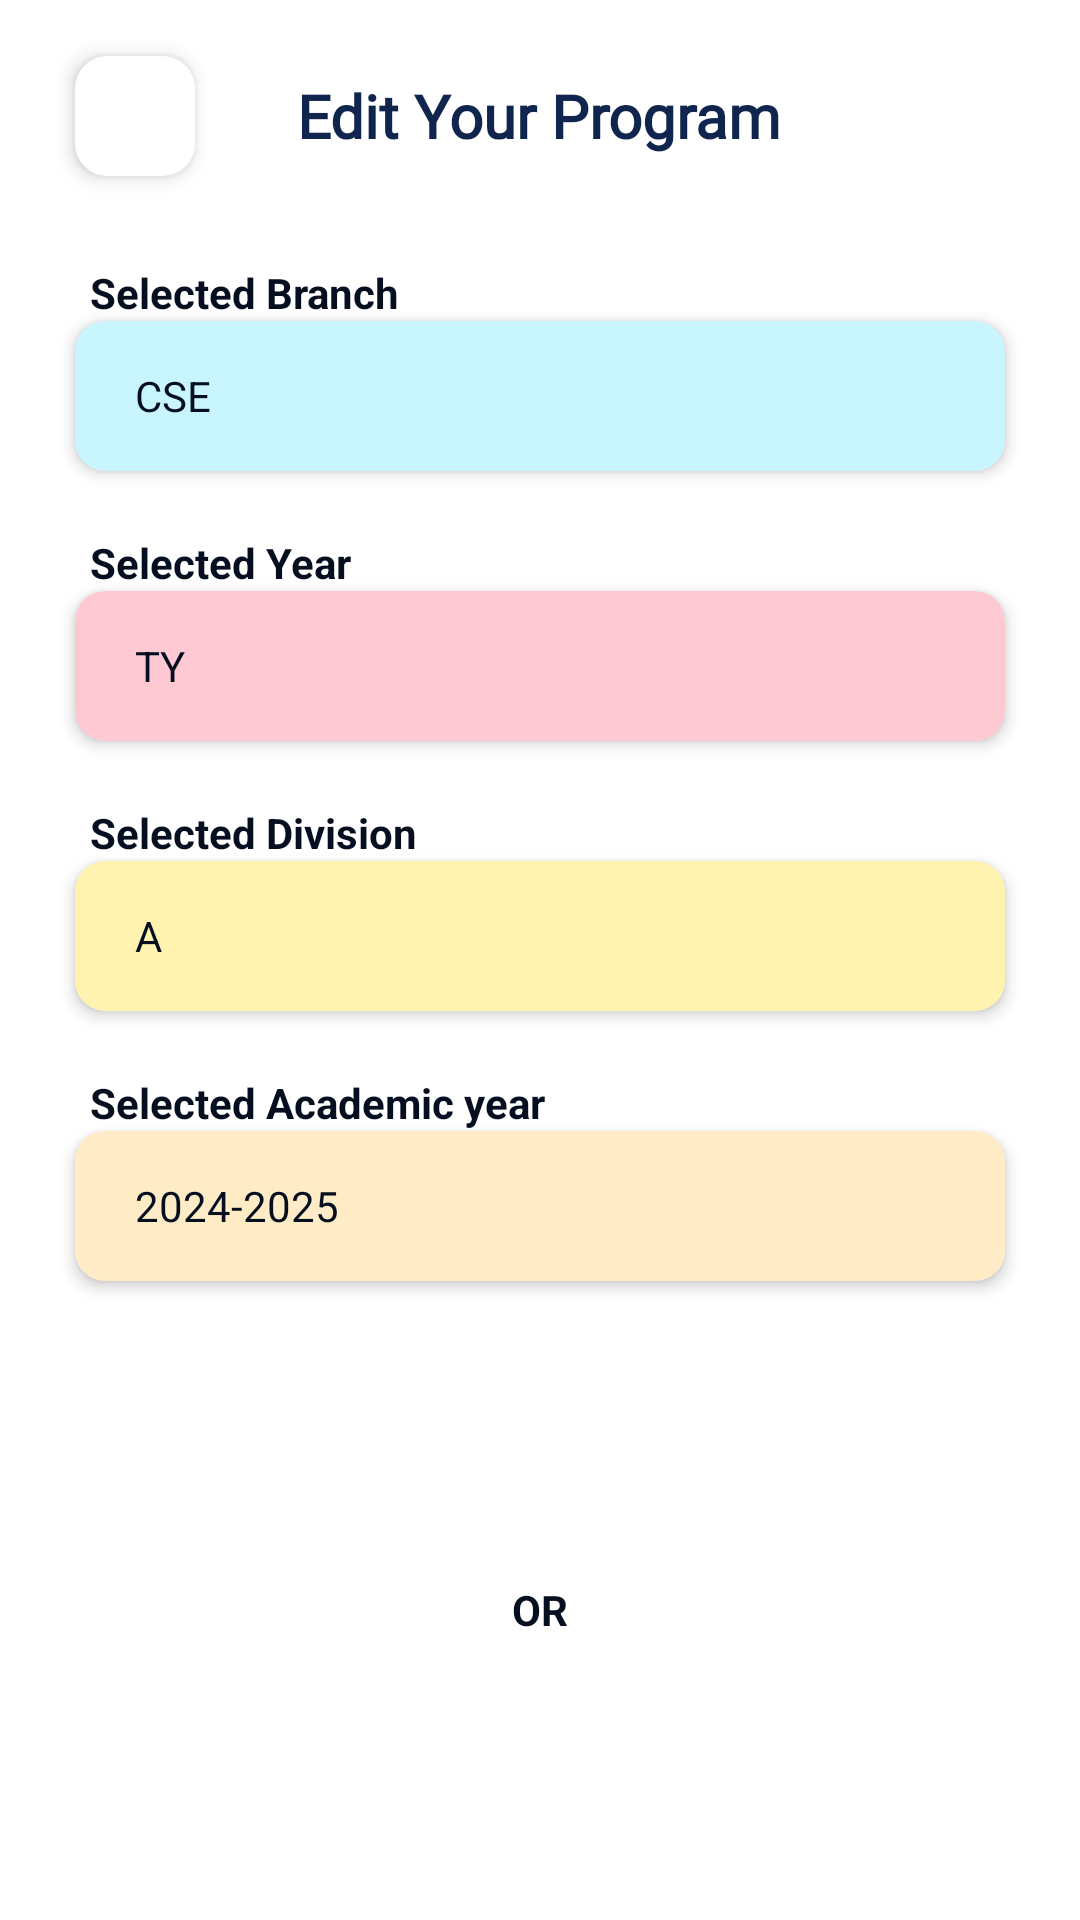

The Android layout XML behind this screen, and the referenced resources:
<!-- AndroidManifest.xml: application theme Theme.SGGSScanner -->
<!-- res/layout/activity_edit_course.xml -->
<?xml version="1.0" encoding="utf-8"?>
<androidx.constraintlayout.widget.ConstraintLayout xmlns:android="http://schemas.android.com/apk/res/android"
    xmlns:app="http://schemas.android.com/apk/res-auto"
    xmlns:tools="http://schemas.android.com/tools"
    android:layout_width="match_parent"
    android:layout_height="match_parent"
    tools:context=".EditCourse">


    <ScrollView
        android:layout_width="match_parent"
        android:layout_height="match_parent"
        android:scrollbars="none"
        app:layout_constraintBottom_toBottomOf="parent"
        app:layout_constraintEnd_toEndOf="parent"
        app:layout_constraintStart_toStartOf="parent"
        app:layout_constraintTop_toTopOf="parent">

        <androidx.constraintlayout.widget.ConstraintLayout
            android:layout_width="match_parent"
            android:layout_height="wrap_content">

            <ImageView
                android:id="@+id/back"
                android:layout_width="40dp"
                android:layout_height="40dp"
                android:layout_marginStart="25dp"
                android:background="@drawable/round_boarder"
                android:elevation="4dp"
                android:src="@drawable/arrow"
                app:layout_constraintBottom_toBottomOf="@+id/signUpText"
                app:layout_constraintStart_toStartOf="parent"
                app:layout_constraintTop_toTopOf="@+id/signUpText" />

            <TextView
                android:id="@+id/signUpText"
                android:layout_width="wrap_content"
                android:layout_height="wrap_content"
                android:layout_alignParentTop="true"
                android:layout_alignParentEnd="true"
                android:layout_marginTop="25dp"
                android:elevation="1dp"
                android:fontFamily="@font/rubik_bold"
                android:text="Edit Your Program"
                android:textColor="#0F254E"
                android:textSize="20sp"
                android:textStyle="bold"
                app:layout_constraintEnd_toEndOf="parent"
                app:layout_constraintHorizontal_bias="0.498"
                app:layout_constraintStart_toStartOf="parent"
                app:layout_constraintTop_toTopOf="parent" />


            <TextView
                android:id="@+id/textView12"
                android:layout_width="wrap_content"
                android:layout_height="wrap_content"
                android:text="Selected Branch"
                android:layout_marginStart="5dp"
                android:textColor="@color/black"
                android:textStyle="bold"
                app:layout_constraintBottom_toTopOf="@+id/cardView10"
                app:layout_constraintStart_toStartOf="@+id/cardView10" />

            <androidx.cardview.widget.CardView
                android:id="@+id/cardView10"
                android:layout_width="match_parent"
                android:layout_height="50dp"
                android:layout_marginHorizontal="25dp"
                android:layout_marginVertical="55dp"
                android:backgroundTint="#C9F5FF"
                app:cardCornerRadius="10dp"
                app:cardElevation="3dp"
                app:layout_constraintEnd_toEndOf="parent"
                app:layout_constraintStart_toStartOf="parent"
                app:layout_constraintTop_toBottomOf="@+id/signUpText">

                <TextView
                    android:id="@+id/branchSelector"
                    android:layout_width="match_parent"
                    android:layout_height="wrap_content"
                    android:layout_gravity="center_vertical"
                    android:layout_marginStart="20dp"
                    android:textColor="@color/black"
                    android:text="CSE"/>
            </androidx.cardview.widget.CardView>


            <TextView
                android:id="@+id/textView14"
                android:layout_width="wrap_content"
                android:layout_height="wrap_content"
                android:layout_marginStart="5dp"
                android:text="Selected Division"
                android:textColor="@color/black"
                android:textStyle="bold"
                app:layout_constraintBottom_toTopOf="@+id/cardView11"
                app:layout_constraintStart_toStartOf="@+id/cardView11" />

            <androidx.cardview.widget.CardView
                android:id="@+id/cardView11"
                android:layout_width="match_parent"
                android:layout_height="50dp"
                android:layout_marginHorizontal="25dp"
                android:layout_marginTop="40dp"
                android:backgroundTint="#FFF3AF"
                app:cardCornerRadius="10dp"
                app:cardElevation="3dp"
                app:layout_constraintEnd_toEndOf="parent"
                app:layout_constraintStart_toStartOf="parent"
                app:layout_constraintTop_toBottomOf="@+id/cardView9">

                <TextView
                    android:id="@+id/divisionSelector"
                    android:layout_width="match_parent"
                    android:layout_height="wrap_content"
                    android:layout_gravity="center_vertical"
                    android:layout_marginStart="20dp"
                    android:textColor="@color/black"
                    android:text="A"/>
            </androidx.cardview.widget.CardView>


            <TextView
                android:id="@+id/textView13"
                android:layout_width="wrap_content"
                android:layout_height="wrap_content"
                android:layout_marginStart="5dp"
                android:text="Selected Year"
                android:textColor="@color/black"
                android:textStyle="bold"
                app:layout_constraintBottom_toTopOf="@+id/cardView9"
                app:layout_constraintStart_toStartOf="@+id/cardView9" />

            <androidx.cardview.widget.CardView
                android:id="@+id/cardView9"
                android:layout_width="match_parent"
                android:layout_height="50dp"
                android:layout_marginHorizontal="25dp"
                android:layout_marginTop="40dp"
                android:backgroundTint="#FFC9D3"
                app:cardCornerRadius="10dp"
                app:cardElevation="3dp"
                app:layout_constraintEnd_toEndOf="parent"
                app:layout_constraintStart_toStartOf="parent"
                app:layout_constraintTop_toBottomOf="@+id/cardView10">

                <TextView
                    android:id="@+id/yearSelector"
                    android:layout_width="match_parent"
                    android:layout_height="wrap_content"
                    android:layout_gravity="center_vertical"
                    android:layout_marginStart="20dp"
                    android:textColor="@color/black"
                    android:text="TY"/>
            </androidx.cardview.widget.CardView>

            <TextView
                android:layout_width="wrap_content"
                android:layout_height="wrap_content"
                android:text="Selected Academic year"
                android:layout_marginStart="5dp"
                android:textColor="@color/black"
                android:textStyle="bold"
                app:layout_constraintBottom_toTopOf="@+id/cardView112"
                app:layout_constraintStart_toStartOf="@+id/cardView112" />



            <androidx.cardview.widget.CardView
                android:id="@+id/cardView112"
                android:layout_width="match_parent"
                android:layout_height="50dp"
                android:layout_marginHorizontal="25dp"
                android:layout_marginTop="40dp"
                android:backgroundTint="#FFEBC5"
                app:cardCornerRadius="10dp"
                app:cardElevation="3dp"
                app:layout_constraintEnd_toEndOf="parent"
                app:layout_constraintStart_toStartOf="parent"
                app:layout_constraintTop_toBottomOf="@+id/cardView11">

                <TextView
                    android:id="@+id/academicYearSelector"
                    android:layout_width="match_parent"
                    android:layout_height="wrap_content"
                    android:layout_gravity="center_vertical"
                    android:layout_marginStart="20dp"
                    android:textColor="@color/black"
                    android:text="@string/academic_year"/>
            </androidx.cardview.widget.CardView>


            <androidx.appcompat.widget.AppCompatButton
                android:id="@+id/btnAddSubject"
                android:layout_width="250dp"
                android:layout_height="50dp"
                android:layout_gravity="center"
                android:layout_margin="25dp"
                android:background="@drawable/textviewbackground"
                android:backgroundTint="#0E4614"
                android:elevation="7dp"
                android:text="Add Subject"
                android:textColor="@color/white"
                app:layout_constraintEnd_toEndOf="parent"
                app:layout_constraintStart_toStartOf="parent"
                app:layout_constraintTop_toBottomOf="@+id/cardView112" />

            <androidx.recyclerview.widget.RecyclerView
                android:id="@+id/rcShowSubject"
                android:layout_width="match_parent"
                android:layout_height="wrap_content"
                tools:itemCount="4"
                android:layout_marginTop="10dp"
                tools:listitem="@layout/subject_item_for_select_course"
                app:layout_constraintEnd_toEndOf="parent"
                app:layout_constraintStart_toStartOf="parent"
                app:layout_constraintTop_toBottomOf="@+id/btnAddSubject" />

            <TextView
                android:id="@+id/textView6"
                android:layout_width="wrap_content"
                android:layout_height="wrap_content"
                android:layout_marginTop="15dp"
                android:text="OR"
                android:textColor="@color/black"
                android:textStyle="bold"
                app:layout_constraintEnd_toEndOf="parent"
                app:layout_constraintStart_toStartOf="parent"
                app:layout_constraintTop_toBottomOf="@+id/rcShowSubject" />

            <LinearLayout
                android:id="@+id/linearLayout"
                android:layout_width="match_parent"
                android:layout_height="match_parent"
                android:orientation="vertical"
                app:layout_constraintEnd_toEndOf="parent"
                app:layout_constraintHorizontal_bias="0.0"
                app:layout_constraintStart_toStartOf="parent"
                app:layout_constraintTop_toBottomOf="@+id/textView6">

                <androidx.appcompat.widget.AppCompatButton
                    android:id="@+id/btnNewCourse"
                    android:layout_width="250dp"
                    android:layout_height="50dp"
                    android:layout_gravity="center"
                    android:layout_margin="25dp"
                    android:background="@drawable/textviewbackground"
                    android:backgroundTint="#0E2146"
                    android:elevation="7dp"
                    android:text="Add New Course"
                    android:textColor="@color/white" />
            </LinearLayout>


        </androidx.constraintlayout.widget.ConstraintLayout>
    </ScrollView>



</androidx.constraintlayout.widget.ConstraintLayout>
<!-- res/layout/subject_item_for_select_course.xml (included above) -->
<?xml version="1.0" encoding="utf-8"?>
<com.google.android.material.card.MaterialCardView xmlns:android="http://schemas.android.com/apk/res/android"
    android:id="@+id/cardColor"
    android:layout_width="match_parent"
    android:layout_height="wrap_content"
    xmlns:app="http://schemas.android.com/apk/res-auto"
    android:layout_marginHorizontal="20dp"
    android:backgroundTint="@color/color3"
    android:layout_marginVertical="5dp"
    app:cardElevation="1dp"
    app:cardCornerRadius="20dp">

        <LinearLayout
            android:layout_width="match_parent"
            android:layout_height="wrap_content"
            android:orientation="horizontal">

                <TextView
                    android:id="@+id/subject"
                    android:layout_width="0dp"
                    android:layout_height="wrap_content"
                    android:layout_marginHorizontal="10dp"
                    android:layout_marginVertical="5dp"
                    android:text="TextView"
                    android:layout_weight="1"
                    android:textColor="@color/black"
                    android:textSize="15dp"
                    android:textStyle="bold"/>

                <ImageView
                    android:id="@+id/btnRemove"
                    android:layout_width="wrap_content"
                    android:layout_height="wrap_content"
                    android:layout_marginEnd="5dp"
                    android:layout_gravity="center_vertical"
                    android:src="@drawable/admob_close_button_black_circle_white_cross"/>

        </LinearLayout>




</com.google.android.material.card.MaterialCardView>
<!-- resources referenced by this layout -->
<resources>
  <color name="black">#060F20</color>
  <color name="color3">#FFEAF1</color>
  <color name="white">#FFFFFFFF</color>
  <!-- drawable round_boarder (drawable) -->
  <?xml version="1.0" encoding="utf-8"?>
  <shape xmlns:android="http://schemas.android.com/apk/res/android"
      android:shape="rectangle">
      <solid android:color="#FFFFFF"/>
      <corners android:radius="10dp"/>
      <stroke android:width="2dp" android:color="#FFFFFF"/>
  </shape>
  <string name="academic_year">2024-2025</string>
  <style name="Theme.SGGSScanner" parent="Theme.MaterialComponents.Light.NoActionBar">
          
          <item name="colorPrimary">@color/black</item>
          <item name="colorPrimaryVariant">@color/black</item>
          <item name="colorOnPrimary">@color/white</item>
          
          <item name="colorSecondary">@color/teal_200</item>
          <item name="colorSecondaryVariant">@color/teal_700</item>
          <item name="colorOnSecondary">@color/black</item>
          
          <item name="android:statusBarColor">?attr/colorPrimaryVariant</item>
          <item name="bottomSheetDialogTheme">@style/AppBottomSheetDialogTheme</item>
  
          
      </style>
  <color name="teal_200">#FF03DAC5</color>
  <color name="teal_700">#FF018786</color>
  <style name="AppBottomSheetDialogTheme" parent="Theme.Design.BottomSheetDialog">
          <item name="bottomSheetStyle">@style/AppModalStyle</item>
  
      </style>
  <style name="AppModalStyle" parent="Widget.Design.BottomSheet.Modal">
          <item name="android:background">@drawable/round_dialog</item>
      </style>
</resources>
